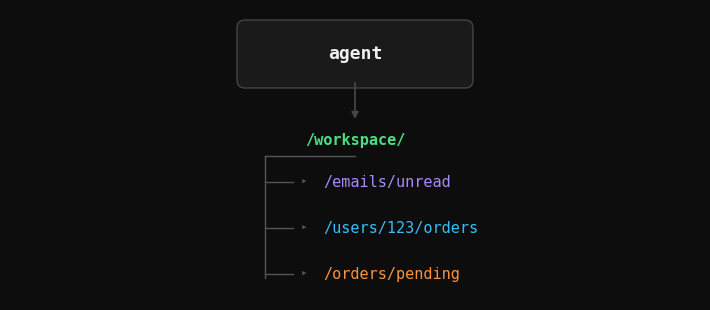

Generate this figure with matplotlib:
import matplotlib.pyplot as plt
from matplotlib.patches import FancyBboxPatch

# 690x290 @ 100dpi — use inches as coordinate units
DPI = 100
W, H = 6.9, 2.9

fig, ax = plt.subplots(figsize=(W, H))
fig.patch.set_facecolor("#0d0d0d")
ax.set_facecolor("#0d0d0d")
ax.set_xlim(0, W)
ax.set_ylim(0, H)
ax.axis("off")

MONO   = "monospace"
WHITE  = "#f0f0f0"
DIM    = "#555555"
GREEN  = "#4ade80"
ARROW  = "#444444"

cx = W / 2  # horizontal center = 3.45

# --- Agent box ---
bw, bh = 2.2, 0.52
agent_box = FancyBboxPatch((cx - bw/2, 2.2), bw, bh,
    boxstyle="round,pad=0.08",
    linewidth=1.0, edgecolor="#444444", facecolor="#1a1a1a")
ax.add_patch(agent_box)
ax.text(cx, 2.46, "agent", ha="center", va="center",
        fontsize=13, color=WHITE, fontfamily=MONO, fontweight="bold")

# --- Arrow ---
ax.annotate("", xy=(cx, 1.78), xytext=(cx, 2.2),
    arrowprops=dict(arrowstyle="-|>", color=ARROW, lw=1.3))

# --- /workspace/ ---
ax.text(cx, 1.60, "/workspace/", ha="center", va="center",
        fontsize=11, color=GREEN, fontfamily=MONO, fontweight="bold")

# --- Tree ---
trunk_x = cx - 0.9
ax.plot([trunk_x, cx],        [1.44, 1.44], color=DIM, lw=1.0)  # connector to workspace
ax.plot([trunk_x, trunk_x],   [0.22, 1.44], color=DIM, lw=1.0)  # vertical trunk

entries = [
    ("/emails/unread",    "#a78bfa"),
    ("/users/<user>/orders", "#38bdf8"),
    ("/orders/pending",   "#fb923c"),
]
y_positions = [1.18, 0.72, 0.26]

for (label, color), y in zip(entries, y_positions):
    ax.plot([trunk_x, trunk_x + 0.28], [y, y], color=DIM, lw=1.0)
    ax.text(trunk_x + 0.36, y, "▸", ha="left", va="center",
            fontsize=8, color=DIM, fontfamily=MONO)
    ax.text(trunk_x + 0.58, y, label, ha="left", va="center",
            fontsize=11, color=color, fontfamily=MONO)

fig.subplots_adjust(left=0, right=1, top=1, bottom=0)
plt.savefig("hero.png", dpi=DPI, bbox_inches=None,
            facecolor=fig.get_facecolor())
print("Saved hero.png")
